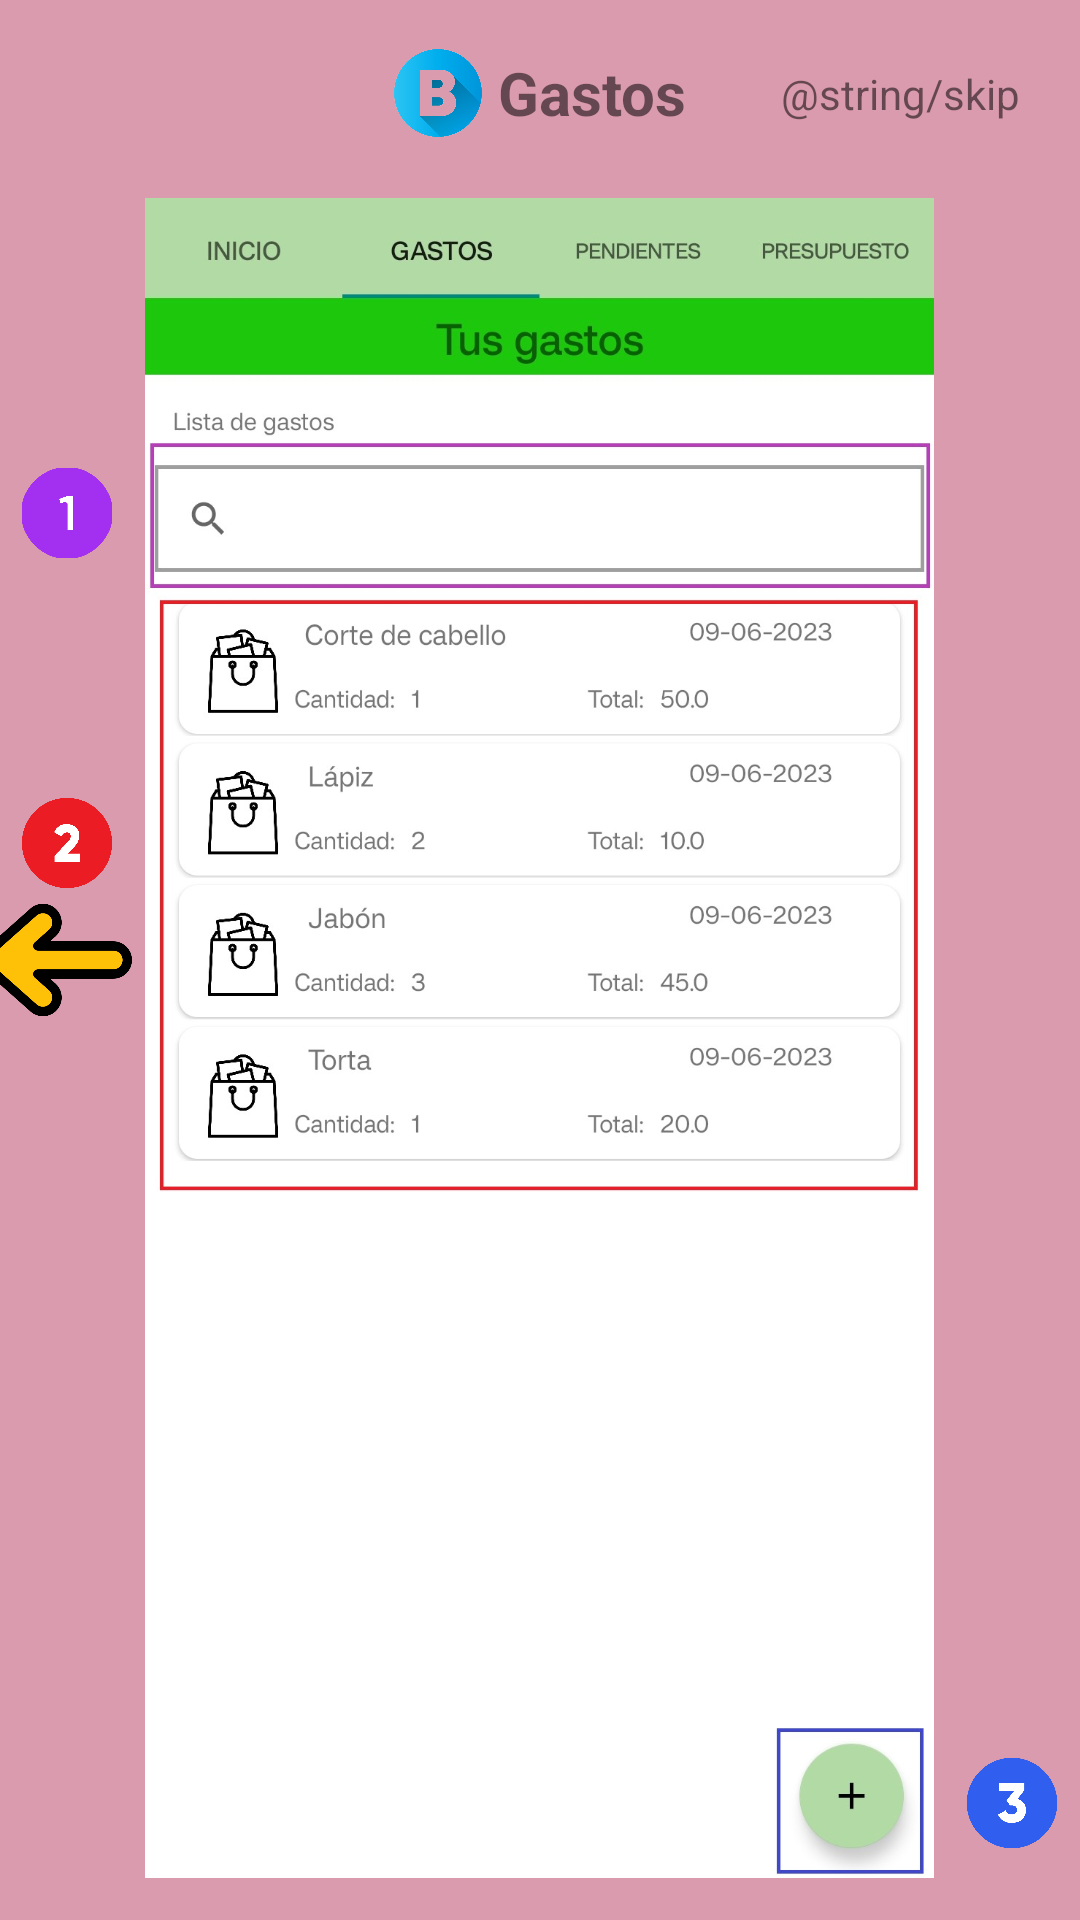

The Android layout XML behind this screen, and the referenced resources:
<!-- AndroidManifest.xml: application theme Theme.RegistrarGasto -->
<!-- res/layout/activity_tutorial_gasto.xml -->
<?xml version="1.0" encoding="utf-8"?>
<androidx.constraintlayout.widget.ConstraintLayout xmlns:android="http://schemas.android.com/apk/res/android"
    xmlns:app="http://schemas.android.com/apk/res-auto"
    xmlns:tools="http://schemas.android.com/tools"
    android:layout_width="match_parent"
    android:layout_height="match_parent"
    android:background="@color/rosado_gastos"
    tools:context=".viewTutorial.TutorialGastoActivity">

    <androidx.constraintlayout.widget.ConstraintLayout
        android:id="@+id/linearLayoutCompat2"
        android:layout_width="match_parent"
        android:layout_height="wrap_content"

        android:layout_marginTop="16dp"
        android:gravity="center"
        android:orientation="horizontal"
        app:layout_constraintEnd_toEndOf="parent"
        app:layout_constraintHorizontal_bias="0.0"
        app:layout_constraintStart_toStartOf="parent"
        app:layout_constraintTop_toTopOf="parent"
        tools:ignore="MissingConstraints">


        <androidx.appcompat.widget.LinearLayoutCompat
            android:layout_width="wrap_content"
            android:layout_height="wrap_content"
            android:gravity="center"
            app:layout_constraintBottom_toBottomOf="parent"
            app:layout_constraintEnd_toEndOf="parent"
            app:layout_constraintStart_toStartOf="parent"
            app:layout_constraintTop_toTopOf="parent">

            <ImageView
                android:id="@+id/imageView4"
                android:layout_width="30dp"
                android:layout_height="30dp"
                android:src="@drawable/letra_b"
                app:layout_constraintBottom_toBottomOf="parent"
                app:layout_constraintStart_toStartOf="parent"
                app:layout_constraintTop_toTopOf="parent" />

            <TextView
                android:id="@+id/textView4"
                android:layout_width="wrap_content"
                android:layout_height="wrap_content"
                android:textSize="20sp"
                android:textStyle="bold"
                android:layout_marginStart="5dp"
                android:text="Gastos"
                app:layout_constraintBottom_toBottomOf="parent"
                app:layout_constraintStart_toEndOf="@+id/imageView4"
                app:layout_constraintTop_toTopOf="parent" />


        </androidx.appcompat.widget.LinearLayoutCompat>

        <TextView
            android:id="@+id/btn_skip"
            android:layout_width="wrap_content"
            android:layout_height="wrap_content"
            android:clickable="true"
            android:layout_marginEnd="20dp"
            android:text="@string/skip"
            app:layout_constraintBottom_toBottomOf="parent"
            app:layout_constraintEnd_toEndOf="parent"
            app:layout_constraintTop_toTopOf="parent" />


    </androidx.constraintlayout.widget.ConstraintLayout>

    <ImageView
        android:id="@+id/btn_atras"
        android:layout_width="50dp"
        android:layout_height="50dp"
        android:src="@drawable/atras"
        android:clickable="true"
        app:layout_constraintBottom_toBottomOf="parent"
        app:layout_constraintEnd_toStartOf="@+id/imageView3"
        app:layout_constraintStart_toStartOf="parent"
        app:layout_constraintTop_toTopOf="parent" />

    <ImageView
        android:id="@+id/imageView6"
        android:layout_width="30dp"
        android:layout_height="30dp"
        android:layout_marginTop="110dp"
        android:src="@drawable/num1_morado"
        app:layout_constraintEnd_toStartOf="@+id/imageView3"
        app:layout_constraintTop_toBottomOf="@+id/linearLayoutCompat2" />

    <ImageView
        android:id="@+id/imageView"
        android:layout_width="30dp"
        android:layout_height="30dp"
        android:layout_marginTop="220dp"
        android:src="@drawable/num2_rojo"
        app:layout_constraintEnd_toStartOf="@+id/imageView3"
        app:layout_constraintTop_toBottomOf="@+id/linearLayoutCompat2" />

    <ImageView
        android:id="@+id/imageView5"
        android:layout_width="30dp"
        android:layout_height="30dp"
        android:layout_marginBottom="10dp"
        android:src="@drawable/num3_azul"
        app:layout_constraintBottom_toBottomOf="@+id/imageView3"
        app:layout_constraintStart_toEndOf="@+id/imageView3" />

    <ImageView
        android:id="@+id/imageView3"
        android:scaleType="fitCenter"
        android:layout_width="285dp"
        android:layout_height="560dp"
        android:layout_marginTop="20dp"
        android:src="@drawable/ejemplo_gastos"
        app:layout_constraintEnd_toEndOf="parent"
        app:layout_constraintHorizontal_bias="0.496"
        app:layout_constraintStart_toStartOf="parent"
        app:layout_constraintTop_toBottomOf="@+id/linearLayoutCompat2" />

    <ImageView
        android:id="@+id/btn_siguiente"
        android:layout_width="50dp"
        android:layout_height="50dp"
        android:layout_marginEnd="5dp"
        android:src="@drawable/siguiente"
        android:clickable="true"
        app:layout_constraintBottom_toBottomOf="parent"
        app:layout_constraintEnd_toEndOf="parent"
        app:layout_constraintStart_toEndOf="@+id/imageView3"
        app:layout_constraintTop_toTopOf="parent" />

    <TextView
        android:id="@+id/textView5"
        android:layout_width="wrap_content"
        android:layout_height="wrap_content"
        android:layout_marginTop="10dp"
        android:textSize="17sp"
        android:text="1. Busca tus gastos"
        android:textStyle="bold"
        android:textColor="@color/morado"
        app:layout_constraintEnd_toEndOf="@+id/imageView3"
        app:layout_constraintStart_toStartOf="@+id/imageView3"
        app:layout_constraintTop_toBottomOf="@+id/imageView3" />

    <TextView
        android:id="@+id/textView6"
        android:layout_width="wrap_content"
        android:layout_height="wrap_content"
        android:text="2. Ve tus gastos"
        android:textColor="@color/red"
        android:textStyle="bold"
        android:textSize="17sp"
        android:layout_marginTop="5dp"
        app:layout_constraintEnd_toEndOf="@+id/imageView3"
        app:layout_constraintStart_toStartOf="@+id/imageView3"
        app:layout_constraintTop_toBottomOf="@+id/textView5" />

    <TextView
        android:layout_width="wrap_content"
        android:layout_height="wrap_content"
        android:text="3. Agrega gastos nuevos"
        android:textColor="@color/azul"
        android:textStyle="bold"
        android:textSize="17sp"
        android:layout_marginTop="5dp"
        app:layout_constraintEnd_toEndOf="@+id/imageView3"
        app:layout_constraintStart_toStartOf="@+id/imageView3"
        app:layout_constraintTop_toBottomOf="@+id/textView6"/>

</androidx.constraintlayout.widget.ConstraintLayout>
<!-- resources referenced by this layout -->
<resources>
  <color name="azul">#305FF0</color>
  <color name="morado">#A330F0</color>
  <color name="red">#FE0000</color>
  <color name="rosado_gastos">#DB9BAE</color>
  <!-- drawable atras: png bitmap (drawable, 13054 bytes) -->
  <!-- drawable ejemplo_gastos: jpg bitmap (drawable-v24, 172428 bytes) -->
  <!-- drawable letra_b: png bitmap (drawable, 112107 bytes) -->
  <!-- drawable num1_morado: png bitmap (drawable, 4577 bytes) -->
  <!-- drawable num2_rojo: png bitmap (drawable-v24, 5521 bytes) -->
  <!-- drawable num3_azul: png bitmap (drawable-v24, 7752 bytes) -->
  <style name="Theme.RegistrarGasto" parent="Theme.MaterialComponents.DayNight.DarkActionBar">
          
          <item name="colorPrimary">@color/teal_200</item>
          <item name="colorPrimaryVariant">@color/purple_700</item>
          <item name="colorOnPrimary">@color/white</item>
          
          <item name="colorSecondary">@color/teal_200</item>
          <item name="colorSecondaryVariant">@color/teal_700</item>
          <item name="colorOnSecondary">@color/black</item>
          
          <item name="android:statusBarColor">@color/teal_200</item>
          
      </style>
  <color name="teal_200">#B1DAA5</color>
  <color name="purple_700">#FF3700B3</color>
  <color name="white">#FFFFFFFF</color>
  <color name="teal_700">#FF018786</color>
  <color name="black">#FF000000</color>
</resources>
